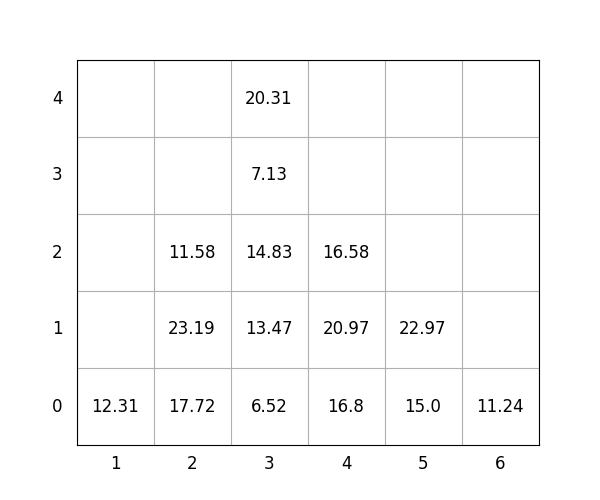

The file beside this chart, header and first rows:
idx, loc_x, loc_y, loc_z, weight, group, score, seq, reloc, size(ft)
1, 5, 0, 0, 15.0, 0, 15.0, 0, 0, 20
2, 3, 0, 0, 6.52, 1, 106.5, 0, 0, 20
3, 6, 0, 0, 11.24, 3, 311.2, 0, 0, 20
4, 2, 0, 0, 17.72, 2, 217.7, 0, 1.0, 20
5, 4, 0, 0, 16.8, 2, 216.8, 0, 1.0, 20
6, 3, 0, 1, 13.47, 2, 213.5, 1, 1.0, 20
7, 2, 0, 1, 23.19, 1, 123.2, 2, 1.0, 20
8, 3, 0, 2, 14.83, 3, 314.8, 3, 1.0, 20
9, 3, 0, 3, 7.13, 3, 307.1, 4, 1.0, 20
10, 4, 0, 1, 20.97, 2, 221, 5, 1.0, 20
11, 3, 0, 4, 20.31, 3, 320.3, 6, 1.0, 20
12, 2, 0, 2, 11.58, 2, 211.6, 7, 1.0, 20
13, 5, 0, 1, 22.97, 3, 323, 8, 1.0, 20
14, 4, 0, 2, 16.58, 3, 316.6, 9, 1.0, 20
15, 1, 0, 0, 12.31, 0, 12.31, 10, 0, 20
